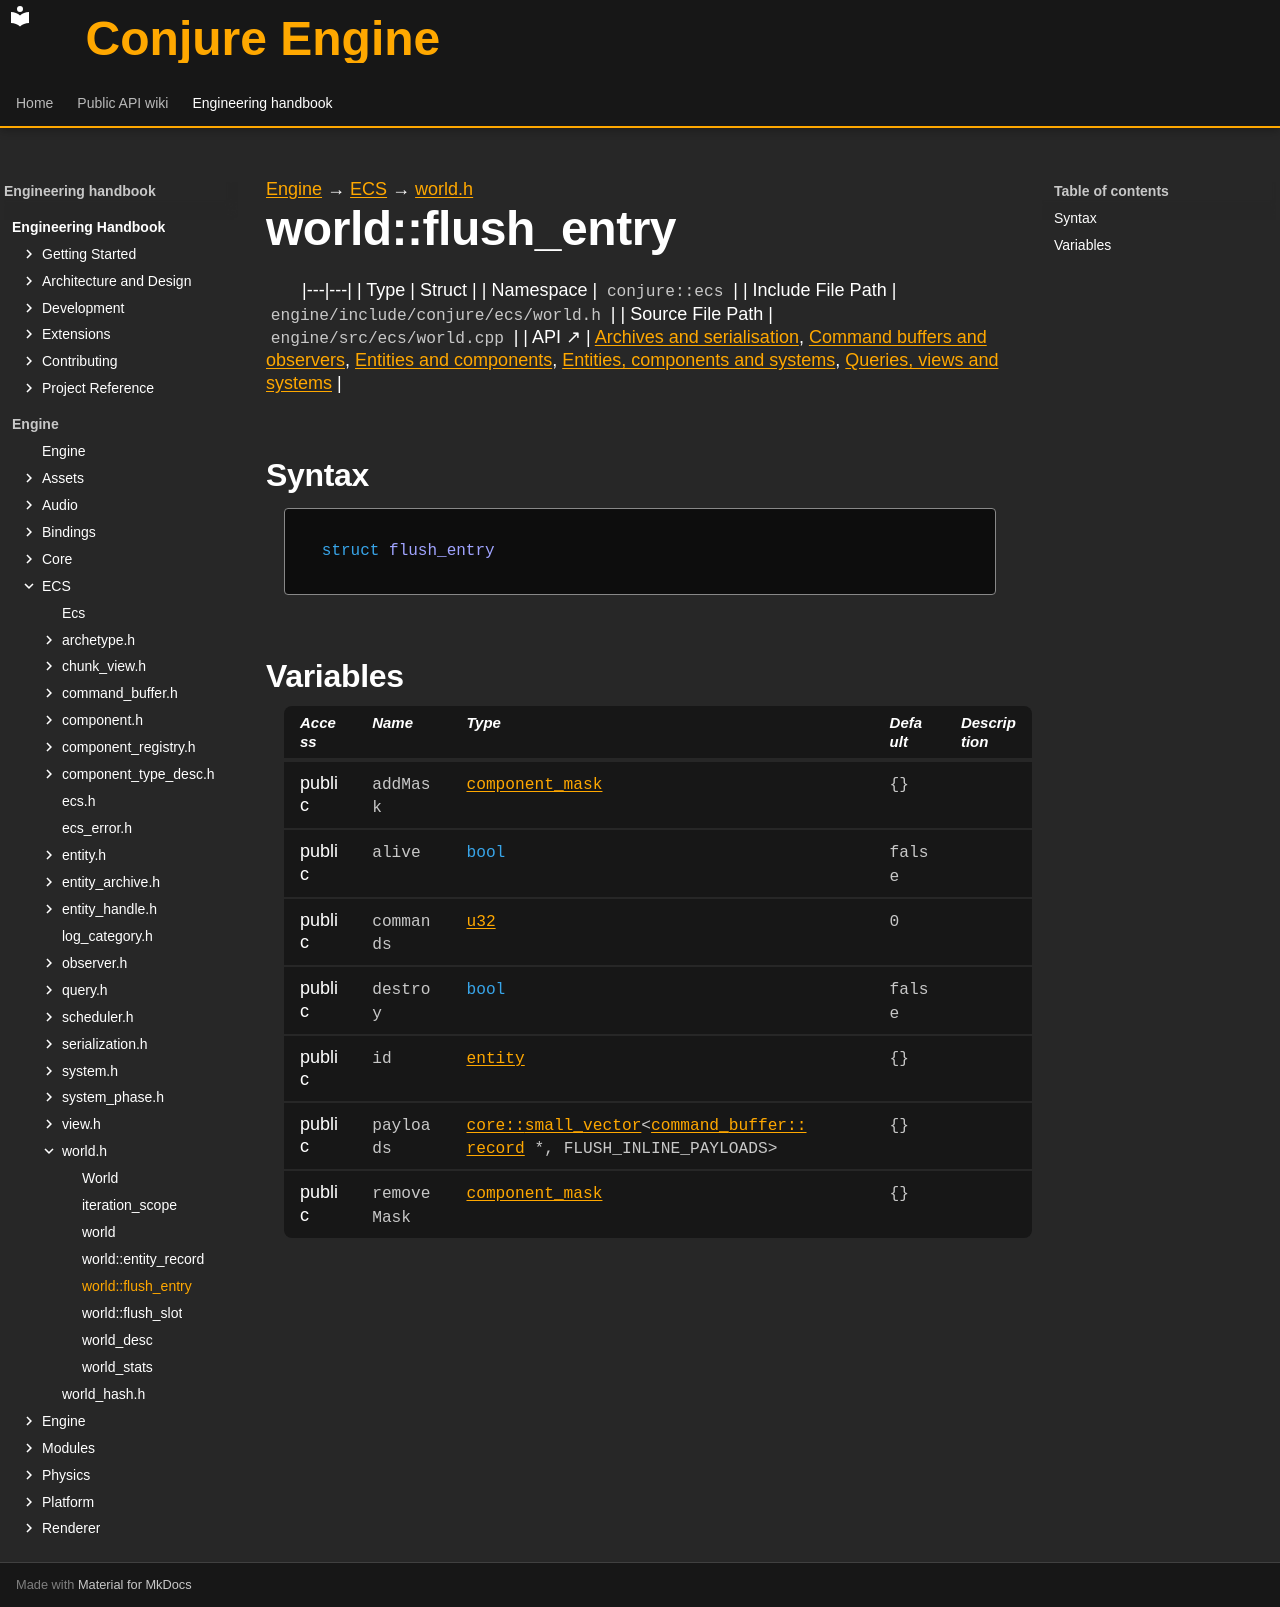

repository: Dozer90/Conjure-Engine · page: handbook/engine/ecs/world/world-flush-entry.html · generator: mkdocs

---
kind: struct
---

[Engine](../../../engine.md) → [ECS](../../ecs.md) → [world.h](../world.md)

# world::flush_entry
<!-- doc-template:type -->

|---|---|
| Type | Struct |
| Namespace | `conjure::ecs` |
| Include File Path | `engine/include/conjure/ecs/world.h` |
| Source File Path | `engine/src/ecs/world.cpp` |
| API ↗ | [Archives and serialisation](../../../../api/ecs/archives-and-serialization.md), [Command buffers and observers](../../../../api/ecs/command-buffers-and-observers.md), [Entities and components](../../../../api/ecs/entities-and-components.md), [Entities, components and systems](../../../../api/ecs/index.md), [Queries, views and systems](../../../../api/ecs/queries-views-and-systems.md) |

## Syntax

```cpp
struct flush_entry
```







## Variables

<table class="variable-table">
<thead><tr><th>Access</th><th>Name</th><th>Type</th><th>Default</th><th>Description</th></tr></thead>
<tbody>
<tr><td>public</td><td><code class="signature">addMask</code></td><td><code class="signature"><a href="../component/component-mask.html">component_mask</a></code></td><td><code class="signature">{}</code></td><td></td></tr>
<tr><td>public</td><td><code class="signature">alive</code></td><td><code class="signature"><span class="k">bool</span></code></td><td><code class="signature">false</code></td><td></td></tr>
<tr><td>public</td><td><code class="signature">commands</code></td><td><code class="signature"><a href="../../core/types.html#symbol-u32">u32</a></code></td><td><code class="signature"><span class="mi">0</span></code></td><td></td></tr>
<tr><td>public</td><td><code class="signature">destroy</code></td><td><code class="signature"><span class="k">bool</span></code></td><td><code class="signature">false</code></td><td></td></tr>
<tr><td>public</td><td><code class="signature">id</code></td><td><code class="signature"><a href="../entity/entity.html">entity</a></code></td><td><code class="signature">{}</code></td><td></td></tr>
<tr><td>public</td><td><code class="signature">payloads</code></td><td><code class="signature"><a href="../../core/containers/small-vector/small-vector.html">core::<wbr>small_<wbr>vector</a>&lt;<wbr><a href="../command-buffer/command-buffer-record.html">command_<wbr>buffer::<wbr>record</a> *,<wbr> FLUSH_<wbr>INLINE_<wbr>PAYLOADS&gt;</code></td><td><code class="signature">{}</code></td><td></td></tr>
<tr><td>public</td><td><code class="signature">removeMask</code></td><td><code class="signature"><a href="../component/component-mask.html">component_mask</a></code></td><td><code class="signature">{}</code></td><td></td></tr>
</tbody>
</table>

<!-- doc-content:notes:start -->

<!-- doc-content:notes:end -->

<!-- doc-legacy-anchors:start -->
<a id="constructors"></a>
<a id="destructors"></a>
<a id="functions"></a>
<!-- doc-legacy-anchors:end -->
